Labelled photos from "dataset", an image-classification folder in pmielech/apk-opencv. The possible labels are: bolt, locating pin, nut, washer.

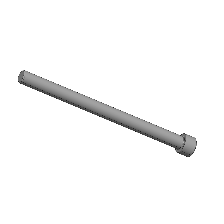
Label: bolt

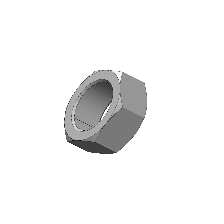
Label: nut

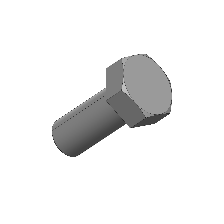
Label: bolt

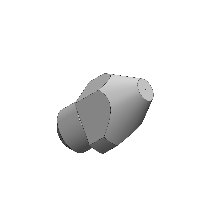
Label: locating pin

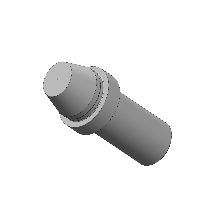
Label: locating pin

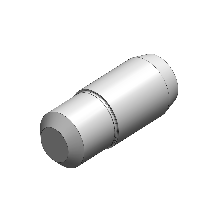
Label: locating pin
